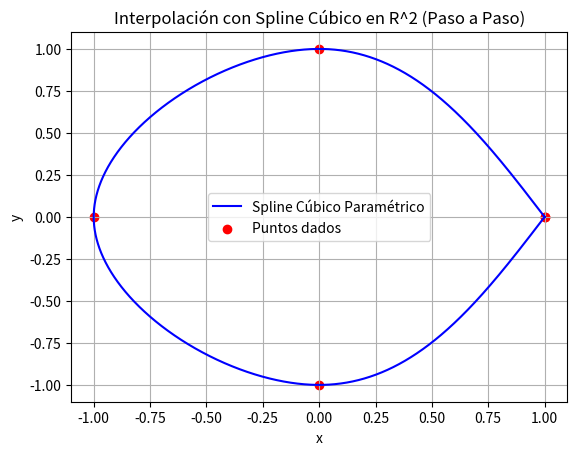

Recreate this plot in Python.
import numpy as np
import matplotlib.pyplot as plt

# Definir los puntos en el plano (x, y)
x = np.array([1, 0, -1, 0, 1])  # Coordenadas x
y = np.array([0, 1, 0, -1, 0])  # Coordenadas y

n = len(x) - 1  # Número de intervalos (n=4 en este caso)

# Paso 1: Definir el parámetro t (podemos usar la distancia acumulada)
t = np.zeros(len(x))
for i in range(1, len(x)):
    t[i] = t[i-1] + np.sqrt((x[i] - x[i-1])**2 + (y[i] - y[i-1])**2)  # Distancia euclidiana acumulada
h = np.diff(t)  # Diferencias entre valores de t

# Paso 2: Construir el sistema de ecuaciones para M (segunda derivada)
A = np.zeros((n-1, n-1))  # Matriz de coeficientes
bx = np.zeros(n-1)  # Vector de términos independientes para x
by = np.zeros(n-1)  # Vector de términos independientes para y

for i in range(1, n):
    A[i-1, i-1] = 2 * (h[i-1] + h[i])  # Diagonal principal
    if i-1 > 0:
        A[i-1, i-2] = h[i-1]  # Subdiagonal
    if i < n-1:
        A[i-1, i] = h[i]  # Superdiagonal

    bx[i-1] = (6/h[i]) * (x[i+1] - x[i]) - (6/h[i-1]) * (x[i] - x[i-1])
    by[i-1] = (6/h[i]) * (y[i+1] - y[i]) - (6/h[i-1]) * (y[i] - y[i-1])

# Paso 3: Resolver el sistema para obtener M_x y M_y
Mx = np.zeros(n+1)  # Segunda derivada de x(t)
My = np.zeros(n+1)  # Segunda derivada de y(t)

Mx[1:n] = np.linalg.solve(A, bx)  # Resolver para x
My[1:n] = np.linalg.solve(A, by)  # Resolver para y

# Paso 4: Calcular coeficientes a, b, c, d para cada subintervalo
ax = (Mx[1:] - Mx[:-1]) / (6 * h)
bx = Mx[:-1] / 2
cx = (x[1:] - x[:-1]) / h - (2 * Mx[:-1] + Mx[1:]) * h / 6
dx = x[:-1]

ay = (My[1:] - My[:-1]) / (6 * h)
by = My[:-1] / 2
cy = (y[1:] - y[:-1]) / h - (2 * My[:-1] + My[1:]) * h / 6
dy = y[:-1]

# Imprimir los polinomios de spline para cada intervalo
for i in range(n):
    print(f"Intervalo [{t[i]}, {t[i+1]}]:")
    print(f"x(t) = {ax[i]:.6f} * (t - {t[i]:.6f})^3 + {bx[i]:.6f} * (t - {t[i]:.6f})^2 + {cx[i]:.6f} * (t - {t[i]:.6f}) + {dx[i]:.6f}")
    print(f"y(t) = {ay[i]:.6f} * (t - {t[i]:.6f})^3 + {by[i]:.6f} * (t - {t[i]:.6f})^2 + {cy[i]:.6f} * (t - {t[i]:.6f}) + {dy[i]:.6f}")
    print()

# Paso 5: Evaluar la interpolación en puntos intermedios de t
t_fino = np.linspace(t[0], t[-1], 10000)  # Puntos interpolados, el tercer valor controla la suavidad de la curva
x_fino = np.zeros_like(t_fino)
y_fino = np.zeros_like(t_fino)

for i in range(n):
    mask = (t_fino >= t[i]) & (t_fino <= t[i+1])  # Seleccionamos los puntos en el intervalo
    ti = t_fino[mask] - t[i]  # Convertimos t a coordenadas locales
    x_fino[mask] = ax[i] * ti**3 + bx[i] * ti**2 + cx[i] * ti + dx[i]
    y_fino[mask] = ay[i] * ti**3 + by[i] * ti**2 + cy[i] * ti + dy[i]

# Paso 6: Graficar la curva interpolada
plt.plot(x_fino, y_fino, label="Spline Cúbico Paramétrico", color="blue")
plt.scatter(x, y, color="red", label="Puntos dados")  # Dibujar puntos originales
plt.xlabel("x")
plt.ylabel("y")
plt.title("Interpolación con Spline Cúbico en R^2 (Paso a Paso)")
plt.legend()
plt.grid(True)
plt.show()
